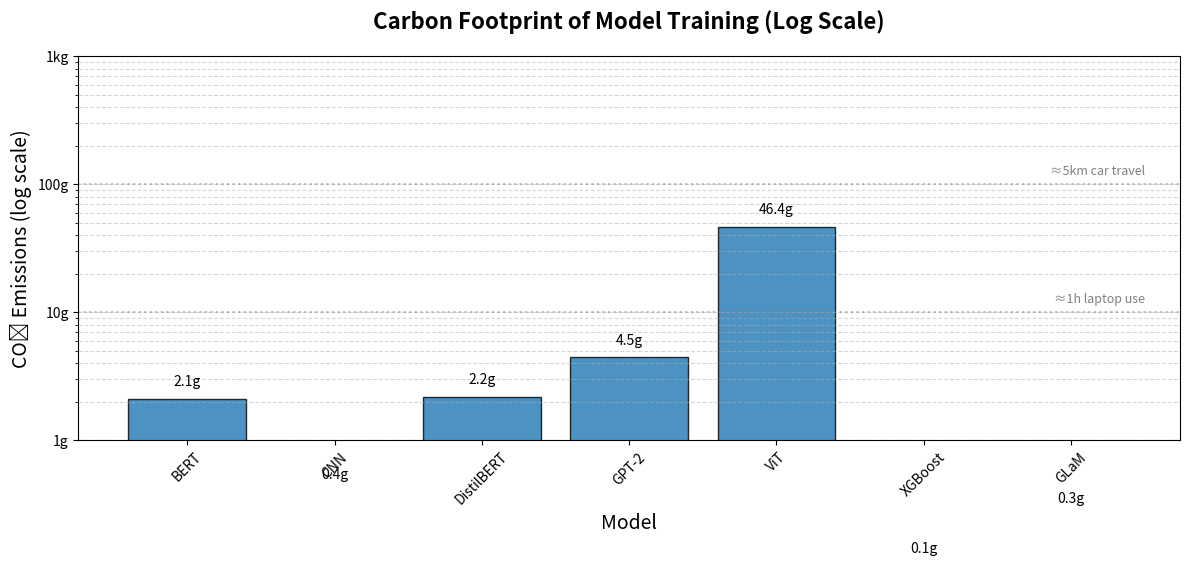

Python code for this plot:
import matplotlib.pyplot as plt
import numpy as np

# Data
models = ["BERT", "CNN", "DistilBERT", "GPT-2", "ViT", "XGBoost", "GLaM"]
energy_consumed_joules = [15921.49, 3000.64, 16591.18, 33751.45, 351345.45, 786.73, 1938.10]
carbon_intensity = 475  # gCO2/kWh (global average)

# Conversion function
def calculate_carbon_footprint(energy_joules):
    return (energy_joules / 3.6e6) * carbon_intensity

carbon_footprints = [calculate_carbon_footprint(e) for e in energy_consumed_joules]

# Create figure with log scale
plt.figure(figsize=(12, 6))
bars = plt.bar(models, carbon_footprints, color='#1f77b4', edgecolor='black', alpha=0.8)

# Configure log scale
plt.yscale('log')
plt.ylim(1, 1000)  # Set bounds to include all values

# Custom grid lines
plt.yticks([1, 10, 100, 1000], ["1g", "10g", "100g", "1kg"])
plt.grid(axis='y', which='both', linestyle='--', alpha=0.5)

# Annotate exact values
for bar in bars:
    height = bar.get_height()
    plt.text(bar.get_x() + bar.get_width()/2, height*1.2,  # Position above bar
             f'{height:.1f}g', 
             ha='center', va='bottom',
             fontsize=10)

# Labels and title
plt.title("Carbon Footprint of Model Training (Log Scale)", 
          fontsize=16, pad=20, fontweight='bold')
plt.xlabel("Model", fontsize=14)
plt.ylabel("CO₂ Emissions (log scale)", fontsize=14)
plt.xticks(rotation=45)

# Add contextual references
plt.axhline(10, color='grey', linestyle=':', alpha=0.5)
plt.axhline(100, color='grey', linestyle=':', alpha=0.5)
plt.text(len(models)-0.5, 12, "≈1h laptop use", ha='right', color='grey', fontsize=9)
plt.text(len(models)-0.5, 120, "≈5km car travel", ha='right', color='grey', fontsize=9)

plt.tight_layout()
plt.show()